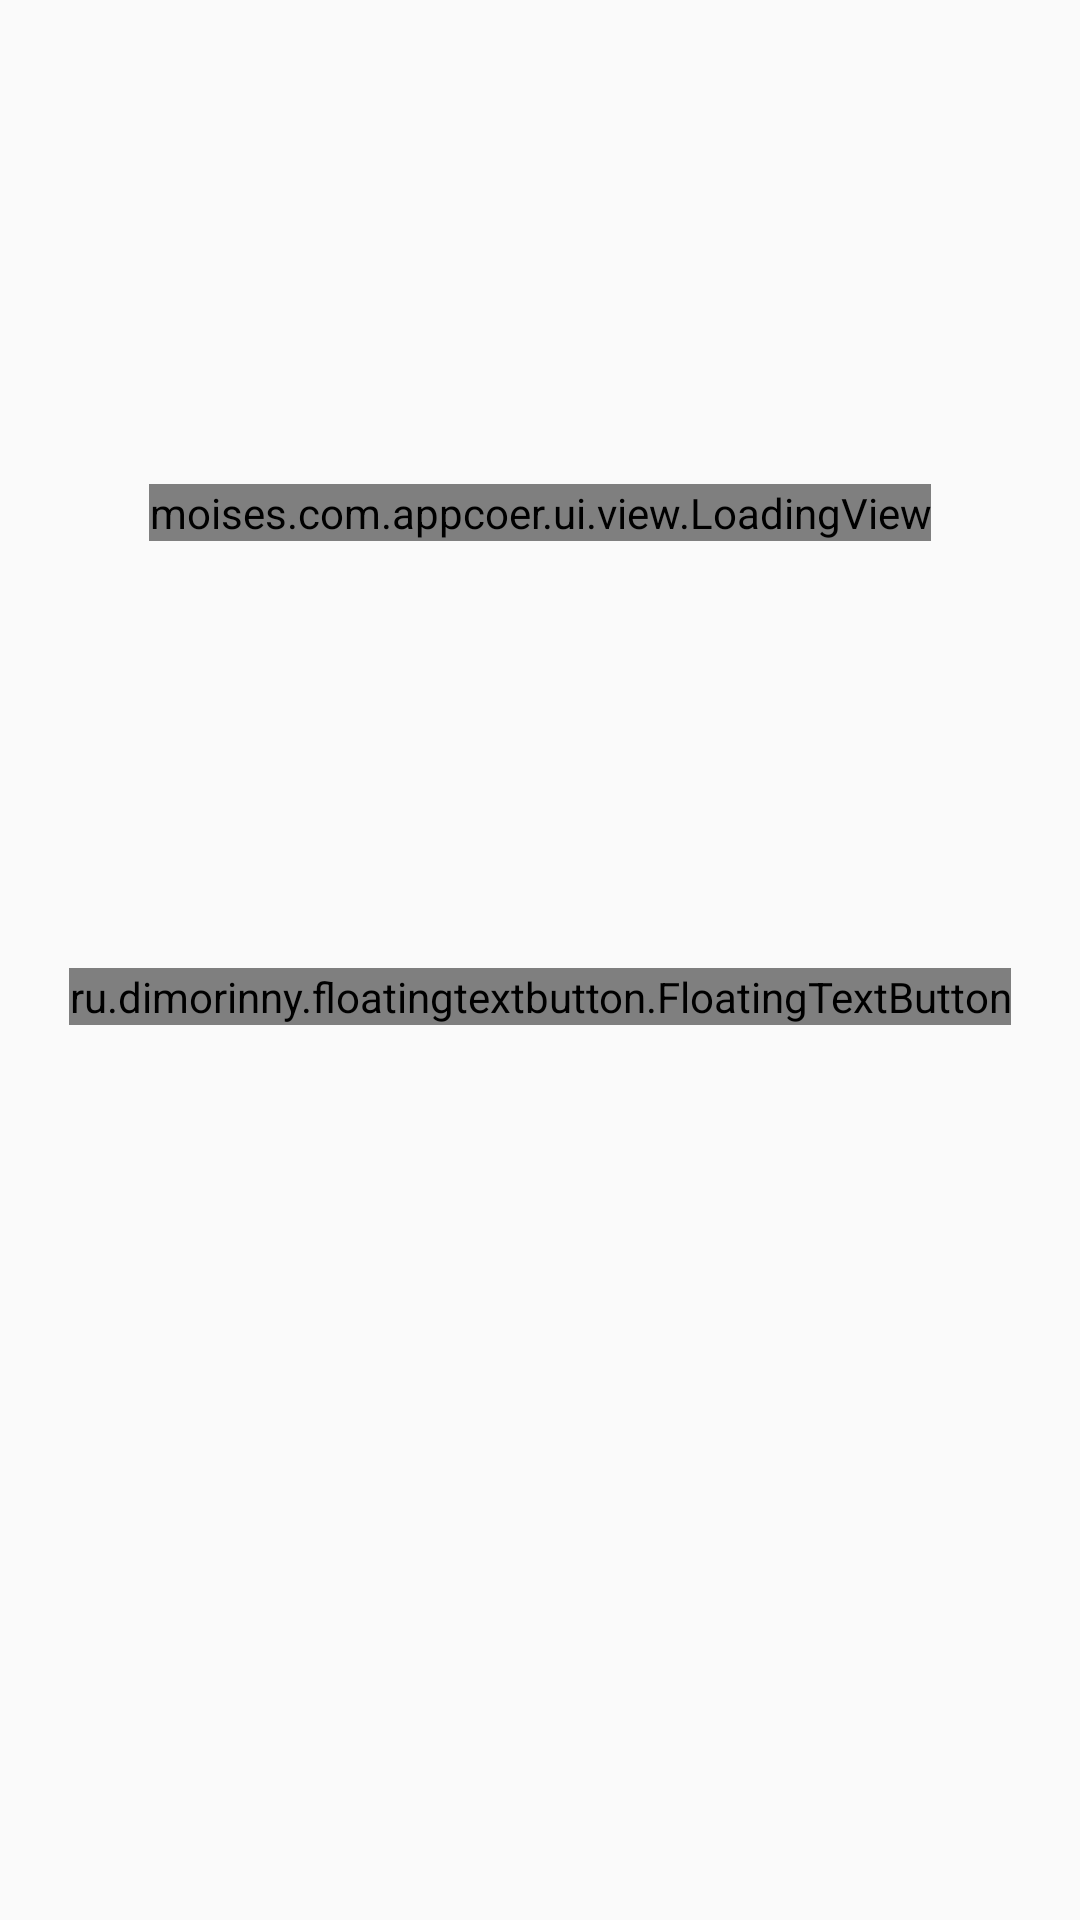

Android layout source for this screen:
<!-- AndroidManifest.xml: application theme AppTheme.NoActionBar -->
<!-- res/layout/fragment_detail_lodging.xml -->
<android.support.v4.widget.NestedScrollView xmlns:android="http://schemas.android.com/apk/res/android"
    xmlns:tools="http://schemas.android.com/tools"
    android:layout_width="match_parent"
    android:layout_height="match_parent"
    xmlns:app="http://schemas.android.com/apk/res-auto"
    tools:context="moises.com.appcoer.ui.fragments.NewsListFragment">

    <FrameLayout
        android:layout_width="match_parent"
        android:layout_height="match_parent">

        <moises.com.appcoer.ui.view.LoadingView
            android:id="@+id/loading_view"
            android:layout_width="wrap_content"
            android:layout_height="wrap_content"
            android:layout_gravity="center"
            android:visibility="visible"/>

        <LinearLayout
            android:id="@+id/content_detail"
            android:layout_width="match_parent"
            android:layout_height="match_parent"
            android:orientation="vertical"
            android:visibility="invisible">

            <ImageView
                android:id="@+id/iv_lodging"
                android:layout_width="match_parent"
                android:layout_height="180dp"
                android:layout_gravity="center_horizontal"
                android:scaleType="centerCrop"
                android:src="@drawable/example_coer" />

            <LinearLayout
                android:layout_width="match_parent"
                android:layout_height="wrap_content"
                android:layout_marginLeft="16dp"
                android:layout_marginRight="16dp"
                android:layout_marginTop="24dp"
                android:orientation="vertical"
                android:paddingBottom="16dp">

                <TextView
                    android:id="@+id/tv_title"
                    android:layout_width="wrap_content"
                    android:layout_height="wrap_content"
                    android:maxLines="1"
                    android:text="Example"
                    android:textAppearance="?android:attr/textAppearanceLarge" />

                <TextView
                    android:id="@+id/tv_rate"
                    style="@style/TextViewSmall"
                    android:maxLines="1"
                    android:text="Rate" />

                <TextView
                    android:id="@+id/tv_rate_from"
                    style="@style/TextViewSmall"
                    android:maxLines="1"
                    android:text="Rate from" />

                <TextView
                    android:id="@+id/tv_content"
                    style="@style/TextViewSmall"
                    android:text="Large user information, to explain user skills and more that's interesting for other users" />

                <TextView
                    android:id="@+id/tv_warning"
                    style="@style/TextViewSmall"
                    android:maxLines="1"
                    android:text="Warning" />

            </LinearLayout>

        </LinearLayout>

        <ru.dimorinny.floatingtextbutton.FloatingTextButton
            android:id="@+id/ftb_reserve"
            android:layout_width="wrap_content"
            android:layout_height="wrap_content"
            android:layout_gravity="bottom|center_horizontal"
            app:floating_background_color="@color/colorAccent"
            app:floating_icon="@drawable/svg_hotel"
            app:floating_title="@string/reserve"
            app:floating_title_color="@android:color/white" />

    </FrameLayout>

</android.support.v4.widget.NestedScrollView>
<!-- resources referenced by this layout -->
<resources>
  <color name="colorAccent">#FF4081</color>
  <!-- drawable example_coer: jpg bitmap (drawable, 8800 bytes) -->
  <!-- drawable svg_hotel (drawable) -->
  <vector xmlns:android="http://schemas.android.com/apk/res/android"
      android:height="24dp"
      android:width="24dp"
      android:viewportWidth="24"
      android:viewportHeight="24">
      <path android:fillColor="#696969" android:pathData="M19,7H11V14H3V5H1V20H3V17H21V20H23V11A4,4 0 0,0 19,7M7,13A3,3 0 0,0 10,10A3,3 0 0,0 7,7A3,3 0 0,0 4,10A3,3 0 0,0 7,13Z" />
  </vector>
  <string name="reserve">Reserve</string>
  <style name="TextViewSmall">
          <item name="android:layout_width">wrap_content</item>
          <item name="android:layout_height">wrap_content</item>
          <item name="android:textAppearance">?android:attr/textAppearanceSmall</item>
          <item name="android:textColor">@color/colorPrimaryText</item>
          <item name="android:textStyle">normal</item>
      </style>
  <style name="AppTheme.NoActionBar">
          <item name="windowActionBar">false</item>
          <item name="windowNoTitle">true</item>
      </style>
  <color name="colorPrimaryText">#212121</color>
</resources>
